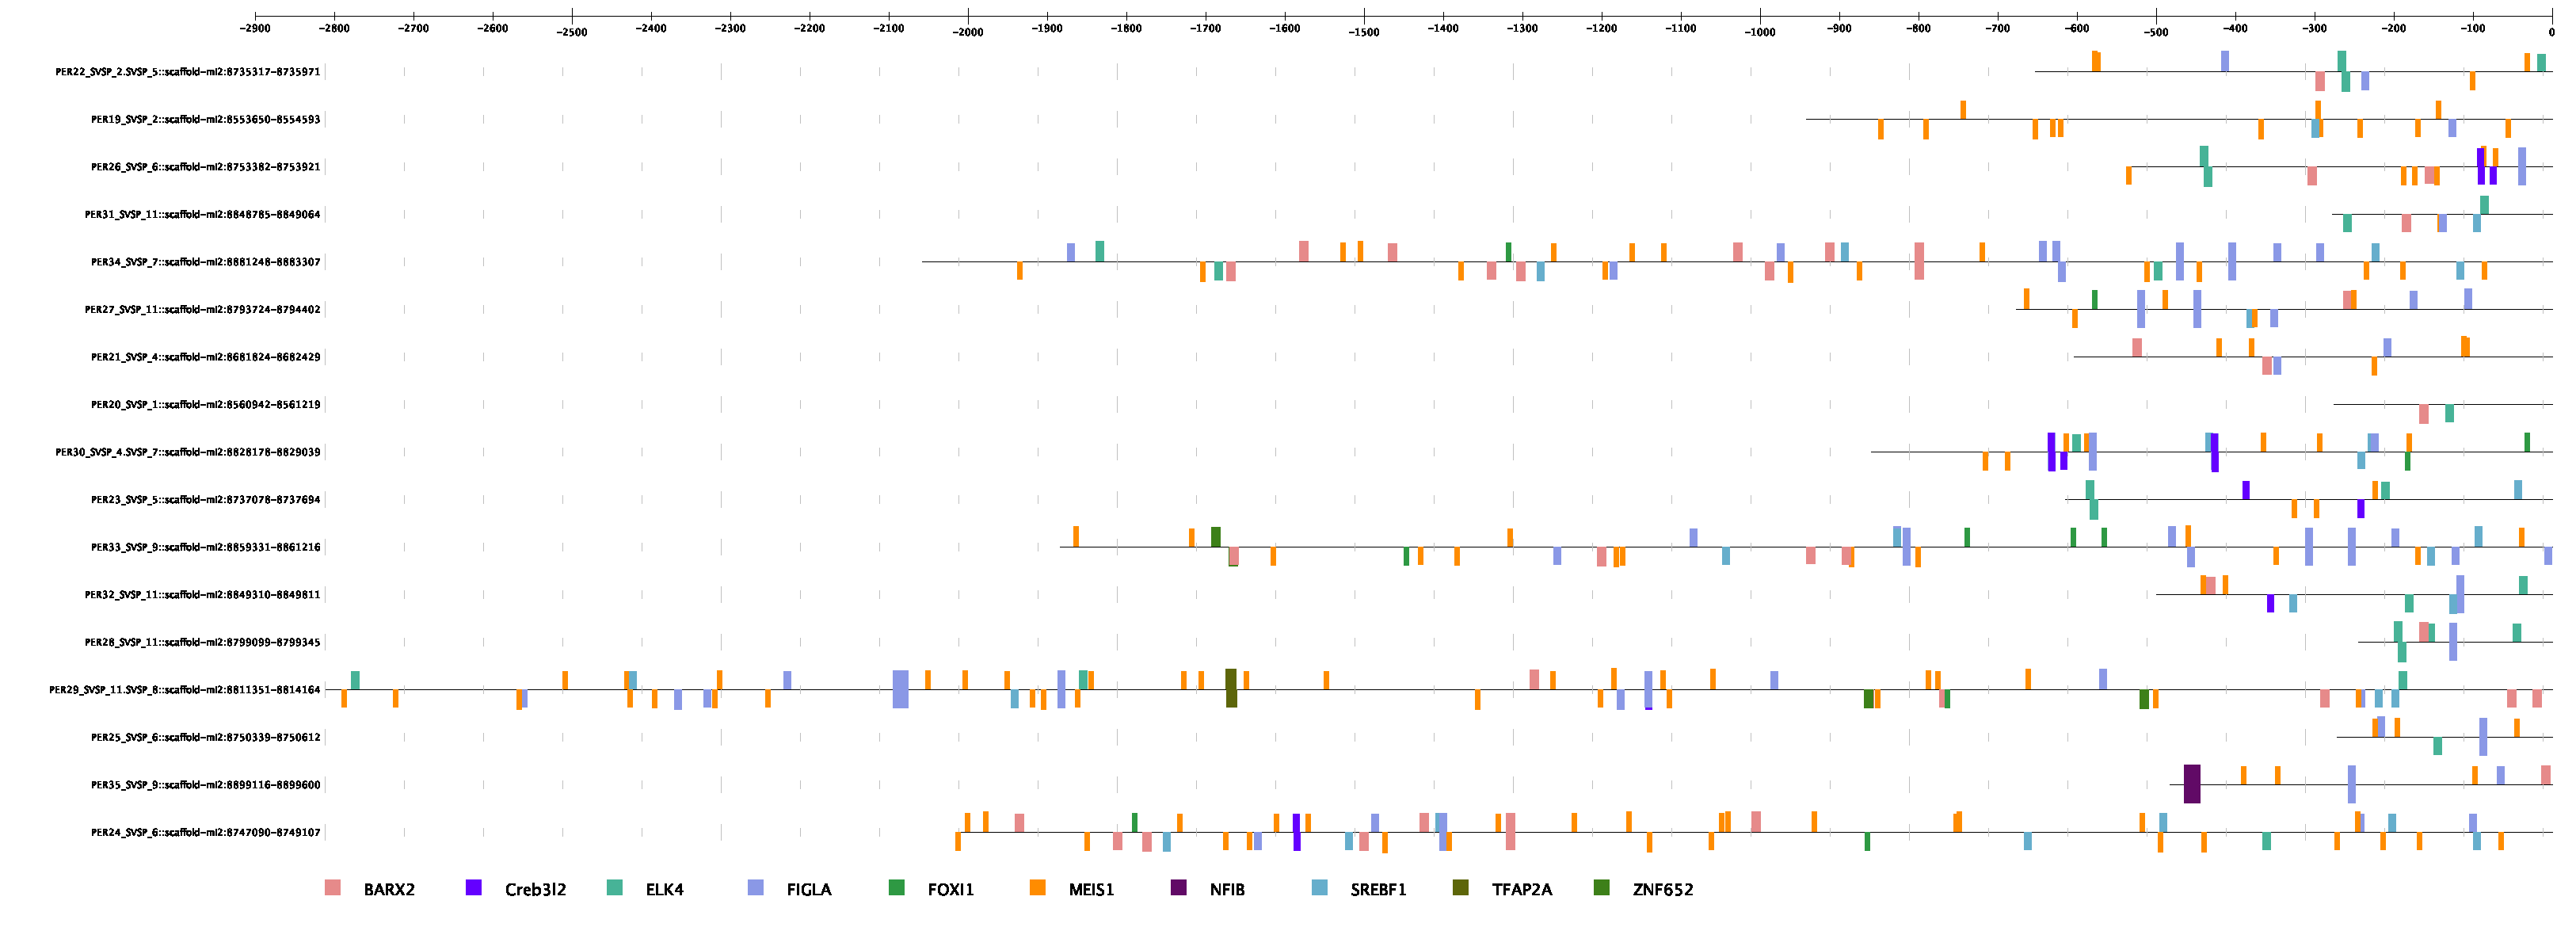

The data file committed next to this chart (first rows):
Gene Name, Gene ID, Transcription Factor Name, Transcription Factor ID, Start Position, End Position, Strand, Core Match Score, Matrix Match Score, Sequence
PER22_SVSP_2.SVSP_5::scaffold-mi2:873531…, 59599, SOX9, MA0077.1, 226, 234, 1, 1, 0.931, GTATTGTTC
PER22_SVSP_2.SVSP_5::scaffold-mi2:873531…, 59599, SOX9, MA0077.1, 506, 514, 1, 1, 0.912, AAATTGTTT
PER22_SVSP_2.SVSP_5::scaffold-mi2:873531…, 59599, SOX9, MA0077.1, 642, 650, 1, 1, 0.905, AGATTGTTG
PER22_SVSP_2.SVSP_5::scaffold-mi2:873531…, 59599, NFATC1, MA0624.1, 19, 28, 1, 1, 0.968, AATTTCCTTA
PER22_SVSP_2.SVSP_5::scaffold-mi2:873531…, 59599, NFATC1, MA0624.1, 383, 392, 1, 0.948, 0.93, GACTTCCGGA
PER22_SVSP_2.SVSP_5::scaffold-mi2:873531…, 59599, NFATC1, MA0624.1, 635, 644, 1, 0.948, 0.94, GCCTTCCAGA
PER22_SVSP_2.SVSP_5::scaffold-mi2:873531…, 59599, NFATC1, MA0624.1, 501, 510, -1, 1, 0.966, AATTTCCCTT
PER22_SVSP_2.SVSP_5::scaffold-mi2:873531…, 59599, NFATC1, MA0624.1, 492, 501, -1, 0.954, 0.95, TTGTTCCAGA
PER22_SVSP_2.SVSP_5::scaffold-mi2:873531…, 59599, NFATC1, MA0624.1, 387, 396, -1, 0.948, 0.929, CGCTTCCGGA
PER22_SVSP_2.SVSP_5::scaffold-mi2:873531…, 59599, NFATC1, MA0624.1, 133, 142, -1, 1, 0.965, TTTTTCCTGT
PER22_SVSP_2.SVSP_5::scaffold-mi2:873531…, 59599, FIGLA, MA0820.1, 235, 244, 1, 1, 0.992, AACACCTGGG
PER22_SVSP_2.SVSP_5::scaffold-mi2:873531…, 59599, FIGLA, MA0820.1, 412, 421, -1, 0.871, 0.891, AACAACTGGT
PER22_SVSP_2.SVSP_5::scaffold-mi2:873531…, 59599, NFIA, MA0670.1, 336, 345, -1, 1, 0.997, TCTGCCAAAG
PER22_SVSP_2.SVSP_5::scaffold-mi2:873531…, 59599, NFIA, MA0670.1, 95, 104, -1, 1, 0.998, AATGCCAAAG
PER22_SVSP_2.SVSP_5::scaffold-mi2:873531…, 59599, BARX2, MA1471.1, 354, 365, -1, 0.982, 0.948, ACAAAAAATTAG
PER22_SVSP_2.SVSP_5::scaffold-mi2:873531…, 59599, EHF, MA0598.3, 381, 395, 1, 1, 0.873, TGGACTTCCGGAAGC
PER22_SVSP_2.SVSP_5::scaffold-mi2:873531…, 59599, ELK4, MA0076.2, 382, 392, 1, 1, 0.983, GGACTTCCGGA
PER22_SVSP_2.SVSP_5::scaffold-mi2:873531…, 59599, ELK4, MA0076.2, 634, 644, 1, 0.871, 0.851, AGCCTTCCAGA
PER22_SVSP_2.SVSP_5::scaffold-mi2:873531…, 59599, ELK4, MA0076.2, 387, 397, -1, 1, 0.981, CCGCTTCCGGA
PER22_SVSP_2.SVSP_5::scaffold-mi2:873531…, 59599, NFIX, MA0671.1, 3, 11, 1, 0.955, 0.939, TTAGCCAGA
PER22_SVSP_2.SVSP_5::scaffold-mi2:873531…, 59599, NFIX, MA0671.1, 462, 470, 1, 1, 0.984, AGAGCCAAG
PER22_SVSP_2.SVSP_5::scaffold-mi2:873531…, 59599, NFIX, MA0671.1, 628, 636, 1, 0.955, 0.955, TCTGCCAGC
PER22_SVSP_2.SVSP_5::scaffold-mi2:873531…, 59599, NFIX, MA0671.1, 607, 615, -1, 0.929, 0.931, AGTGCCACA
PER22_SVSP_2.SVSP_5::scaffold-mi2:873531…, 59599, NFIX, MA0671.1, 562, 570, -1, 1, 0.983, TTAGCCAAT
PER22_SVSP_2.SVSP_5::scaffold-mi2:873531…, 59599, NFIX, MA0671.1, 539, 547, -1, 1, 0.983, AGAGCCAAA
PER22_SVSP_2.SVSP_5::scaffold-mi2:873531…, 59599, NFIX, MA0671.1, 337, 345, -1, 1, 0.999, TCTGCCAAA
PER22_SVSP_2.SVSP_5::scaffold-mi2:873531…, 59599, NFIX, MA0671.1, 96, 104, -1, 1, 1, AATGCCAAA
PER22_SVSP_2.SVSP_5::scaffold-mi2:873531…, 59599, ZBTB26, MA1579.1, 166, 180, 1, 1, 0.987, AGATCCAGAAGAGCC
PER22_SVSP_2.SVSP_5::scaffold-mi2:873531…, 59599, ZBTB26, MA1579.1, 636, 650, 1, 1, 0.95, CCTTCCAGATTGTTG
PER22_SVSP_2.SVSP_5::scaffold-mi2:873531…, 59599, ZBTB26, MA1579.1, 610, 624, -1, 1, 0.983, ATGTCCAGAAGTGCC
PER22_SVSP_2.SVSP_5::scaffold-mi2:873531…, 59599, ZBTB26, MA1579.1, 486, 500, -1, 1, 0.988, TGTTCCAGAACCCTT
PER22_SVSP_2.SVSP_5::scaffold-mi2:873531…, 59599, FOXC2, MA0846.1, 250, 261, 1, 0.887, 0.873, AAAATAAAAAAA
PER22_SVSP_2.SVSP_5::scaffold-mi2:873531…, 59599, FOXC2, MA0846.1, 508, 519, -1, 1, 0.886, AGACTAAACAAT
PER22_SVSP_2.SVSP_5::scaffold-mi2:873531…, 59599, FOXC2, MA0846.1, 416, 427, -1, 0.876, 0.899, TATGTGAACAAC
PER22_SVSP_2.SVSP_5::scaffold-mi2:873531…, 59599, TBX3, MA1566.1, 192, 201, 1, 0.953, 0.88, ACTGTGTATA
PER22_SVSP_2.SVSP_5::scaffold-mi2:873531…, 59599, TBX3, MA1566.1, 221, 230, 1, 0.953, 0.88, ACTGTGTATT
PER22_SVSP_2.SVSP_5::scaffold-mi2:873531…, 59599, TBX3, MA1566.1, 309, 318, 1, 0.893, 0.886, GTGGTGGGAT
PER22_SVSP_2.SVSP_5::scaffold-mi2:873531…, 59599, TBX3, MA1566.1, 603, 612, 1, 0.953, 0.931, AATGTGTGGC
PER22_SVSP_2.SVSP_5::scaffold-mi2:873531…, 59599, TBX3, MA1566.1, 608, 617, -1, 0.871, 0.869, GAAGTGCCAC
PER22_SVSP_2.SVSP_5::scaffold-mi2:873531…, 59599, TBX3, MA1566.1, 400, 409, -1, 0.953, 0.912, TCTGTGTGGA
PER22_SVSP_2.SVSP_5::scaffold-mi2:873531…, 59599, TBX3, MA1566.1, 327, 336, -1, 0.892, 0.884, GTGGTGAGAA
PER22_SVSP_2.SVSP_5::scaffold-mi2:873531…, 59599, TBX3, MA1566.1, 291, 300, -1, 0.953, 0.918, GATGTGTTGG
PER22_SVSP_2.SVSP_5::scaffold-mi2:873531…, 59599, TBX3, MA1566.1, 233, 242, -1, 1, 0.957, CAGGTGTTGA
PER22_SVSP_2.SVSP_5::scaffold-mi2:873531…, 59599, Dlx4, MA0881.1, 354, 361, -1, 1, 0.948, AAAATTAG
PER22_SVSP_2.SVSP_5::scaffold-mi2:873531…, 59599, Dlx4, MA0881.1, 17, 24, -1, 1, 0.949, GAAATTAC
PER22_SVSP_2.SVSP_5::scaffold-mi2:873531…, 59599, RORC, MA1151.1, 33, 44, 1, 0.945, 0.886, AAAAGAAGGGCA
PER22_SVSP_2.SVSP_5::scaffold-mi2:873531…, 59599, FOXO3, MA0157.2, 509, 516, -1, 1, 0.867, CTAAACAA
PER22_SVSP_2.SVSP_5::scaffold-mi2:873531…, 59599, NR4A2, MA0160.1, 38, 45, 1, 0.908, 0.931, AAGGGCAC
PER22_SVSP_2.SVSP_5::scaffold-mi2:873531…, 59599, NR4A2, MA0160.1, 284, 291, -1, 0.908, 0.88, GAGGGCAA
PER22_SVSP_2.SVSP_5::scaffold-mi2:873531…, 59599, Arid3a, MA0151.1, 253, 258, 1, 0.939, 0.944, ATAAAA
PER22_SVSP_2.SVSP_5::scaffold-mi2:873531…, 59599, Arid3a, MA0151.1, 558, 563, -1, 0.939, 0.944, ATAAAA
PER22_SVSP_2.SVSP_5::scaffold-mi2:873531…, 59599, Arid3a, MA0151.1, 102, 107, -1, 0.936, 0.884, ATGAAT
PER22_SVSP_2.SVSP_5::scaffold-mi2:873531…, 59599, Arid3a, MA0151.1, 62, 67, -1, 0.939, 0.944, ATAAAA
PER22_SVSP_2.SVSP_5::scaffold-mi2:873531…, 59599, ERF, MA0760.1, 383, 392, -1, 1, 0.905, TCCGGAAGTC
PER22_SVSP_2.SVSP_5::scaffold-mi2:873531…, 59599, MEIS1, MA0498.2, 72, 78, 1, 1, 0.999, CTGACAG
PER22_SVSP_2.SVSP_5::scaffold-mi2:873531…, 59599, MEIS1, MA0498.2, 76, 82, 1, 0.896, 0.894, CAGACAT
PER22_SVSP_2.SVSP_5::scaffold-mi2:873531…, 59599, MEIS1, MA0498.2, 618, 624, 1, 0.888, 0.887, TGGACAT
PER22_SVSP_2.SVSP_5::scaffold-mi2:873531…, 59599, MEIS1, MA0498.2, 549, 555, -1, 0.896, 0.894, CAGACAA
PER22_SVSP_2.SVSP_5::scaffold-mi2:873531…, 59599, SOX10, MA0442.2, 495, 505, 1, 1, 0.999, GGAACAAAGGG
PER22_SVSP_2.SVSP_5::scaffold-mi2:873531…, 59599, SOX10, MA0442.2, 567, 577, 1, 1, 0.996, CTAACAAAGTT
... 2,047 more rows
